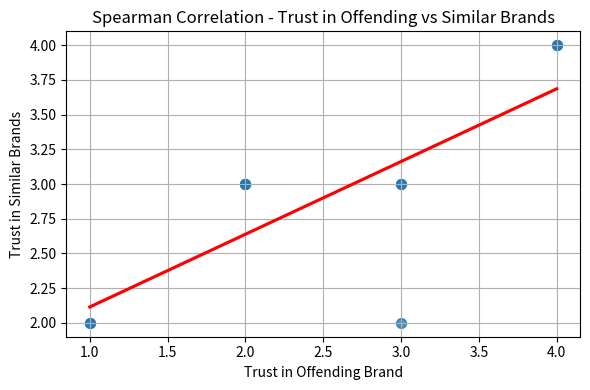

This chart was generated by the following Python code:
import pandas as pd
import matplotlib.pyplot as plt
import seaborn as sns
from scipy.stats import spearmanr

# Example data for Table 6
# Perceived trust in offending brand vs trust in similar brands
data = {
    "Trust_Offending_Brand": [2, 3, 1, 4, 2, 3, 2, 1, 4, 3],
    "Trust_Similar_Brands": [3, 3, 2, 4, 3, 2, 3, 2, 4, 3]
}

df = pd.DataFrame(data)

# Calculate Spearman correlation
corr, p_value = spearmanr(df["Trust_Offending_Brand"], df["Trust_Similar_Brands"])

# Prepare Table 6
table6 = pd.DataFrame({
    "Variable 1": ["Trust in Offending Brand"],
    "Variable 2": ["Trust in Similar Brands"],
    "Spearman Correlation": [round(corr, 2)],
    "p-value": [round(p_value, 3)]
})

# Display Table 6
# Display full Table 6
pd.set_option('display.max_columns', None)
pd.set_option('display.max_rows', None)
pd.set_option('display.max_colwidth', None)
print(table6)
# Plot Figure 7 - Scatter plot with trend line
plt.figure(figsize=(6, 4))
sns.regplot(x="Trust_Offending_Brand", y="Trust_Similar_Brands", data=df,
            scatter_kws={"s": 50}, line_kws={"color": "red"}, ci=None)
plt.title("Spearman Correlation - Trust in Offending vs Similar Brands")
plt.xlabel("Trust in Offending Brand")
plt.ylabel("Trust in Similar Brands")
plt.grid(True)
plt.tight_layout()
plt.show()
